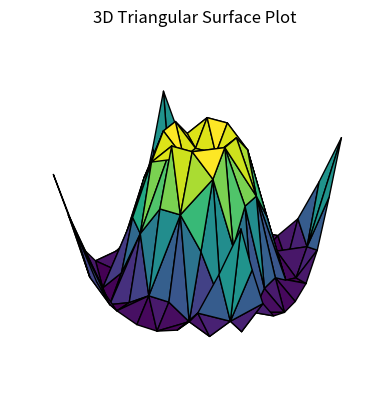

Write Python code to recreate this figure.
import matplotlib.pyplot as plt
import numpy as np
from matplotlib.tri import Triangulation

# 生成数据
x = np.linspace(-5, 5, 10)
y = np.linspace(-5, 5, 10)
X, Y = np.meshgrid(x, y)
Z = np.sin(np.sqrt(X**2 + Y**2))

# 三角化
tri = Triangulation(X.flatten(), Y.flatten())

# 绘制三维表面图
fig = plt.figure()
ax = fig.add_subplot(111, projection='3d')
ax.plot_trisurf(tri, Z.flatten(), cmap='viridis', edgecolor='k')
ax.axis('off')
# 添加标题和标签
ax.set_title('3D Triangular Surface Plot')
ax.set_xlabel('X')
ax.set_ylabel('Y')
ax.set_zlabel('Z')

# 显示图形
plt.show()
